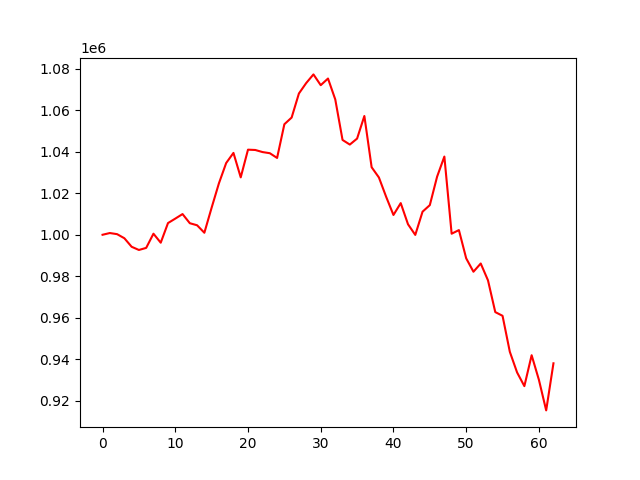

The data file committed next to this chart (first rows):
account_value, date, daily_return
1000000, 2022-07-06, 
1000833, 2022-07-07, 0.0008326
1000292, 2022-07-08, -0.0005405
998326, 2022-07-11, -0.001965
994215, 2022-07-12, -0.004117
992678, 2022-07-13, -0.001547
993680, 2022-07-14, 0.001009
1000510, 2022-07-15, 0.006874
996179, 2022-07-18, -0.00433
1005634, 2022-07-19, 0.009492
1007772, 2022-07-20, 0.002126
1009967, 2022-07-21, 0.002178
1005559, 2022-07-22, -0.004365
1004573, 2022-07-25, -0.0009802
1000967, 2022-07-26, -0.00359
1013055, 2022-07-27, 0.01208
1024756, 2022-07-28, 0.01155
1034554, 2022-07-29, 0.009561
1039420, 2022-08-01, 0.004704
1027640, 2022-08-02, -0.01133
1040974, 2022-08-03, 0.01298
1040823, 2022-08-04, -0.0001454
1039822, 2022-08-05, -0.0009618
1039270, 2022-08-08, -0.0005305
1036990, 2022-08-09, -0.002194
1053217, 2022-08-10, 0.01565
1056443, 2022-08-11, 0.003063
1068027, 2022-08-12, 0.01096
1073040, 2022-08-15, 0.004694
1077221, 2022-08-16, 0.003896
1072030, 2022-08-17, -0.004818
1075229, 2022-08-18, 0.002984
1065162, 2022-08-19, -0.009363
1045658, 2022-08-22, -0.01831
1043429, 2022-08-23, -0.002132
1046313, 2022-08-24, 0.002764
1057187, 2022-08-25, 0.01039
1032515, 2022-08-26, -0.02334
1027585, 2022-08-29, -0.004775
1018237, 2022-08-30, -0.009097
1009529, 2022-08-31, -0.008552
1015239, 2022-09-01, 0.005657
1005066, 2022-09-02, -0.01002
999925, 2022-09-06, -0.005115
1011109, 2022-09-07, 0.01118
1014273, 2022-09-08, 0.003129
1027961, 2022-09-09, 0.0135
1037659, 2022-09-12, 0.009435
1000505, 2022-09-13, -0.03581
1002250, 2022-09-14, 0.001744
988658, 2022-09-15, -0.01356
982201, 2022-09-16, -0.006531
986161, 2022-09-19, 0.004032
978030, 2022-09-20, -0.008245
962761, 2022-09-21, -0.01561
960974, 2022-09-22, -0.001856
943656, 2022-09-23, -0.01802
933697, 2022-09-26, -0.01055
927110, 2022-09-27, -0.007054
941994, 2022-09-28, 0.01605
... 3 more rows
